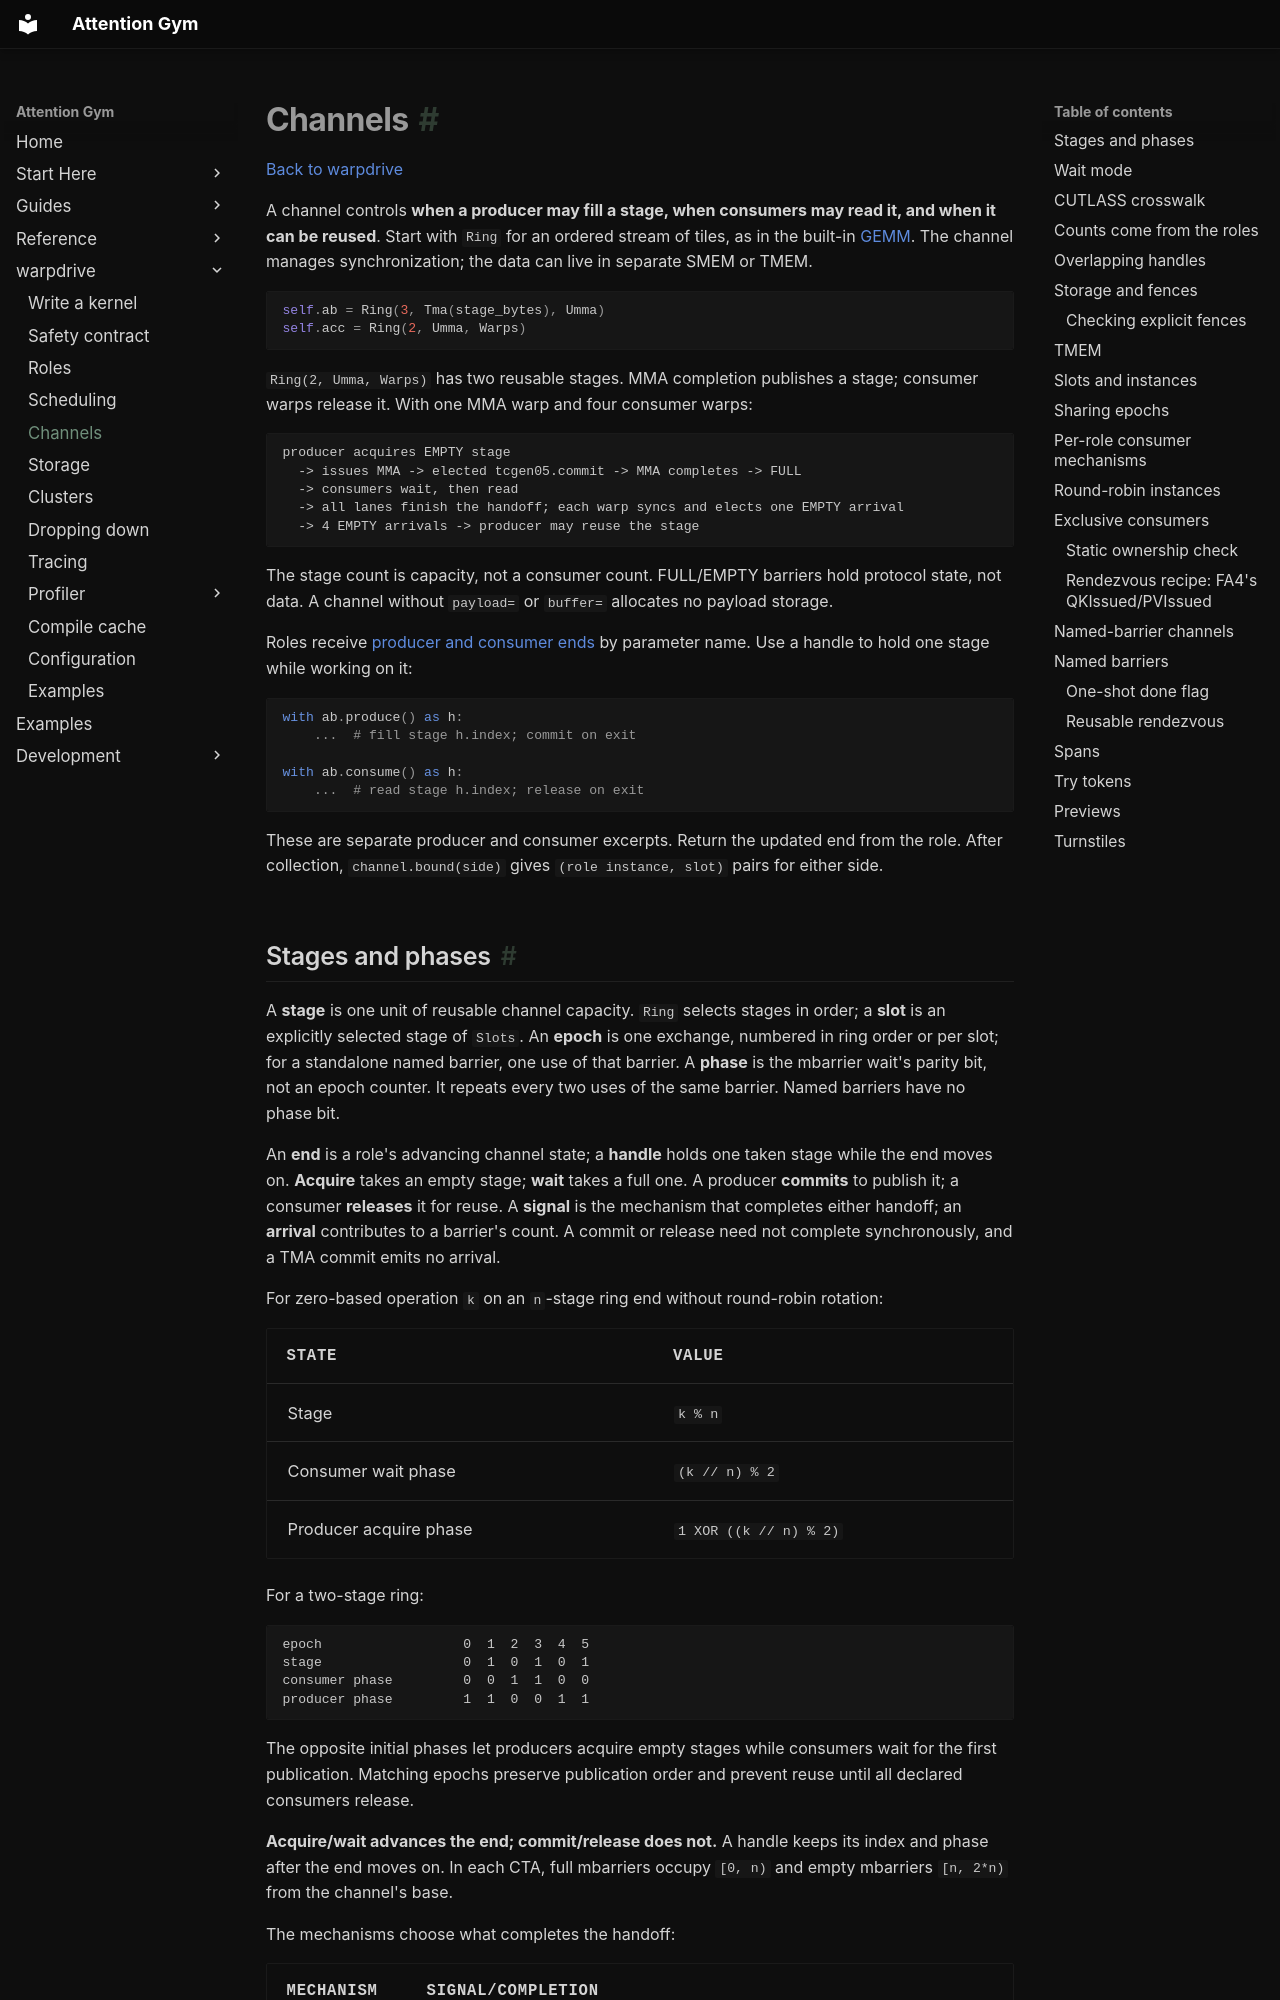

repository: meta-pytorch/attention-gym · page: warpdrive/channels/index.html · generator: mkdocs

# Channels

[Back to warpdrive](index.md)

A channel controls **when a producer may fill a stage, when consumers may read it, and when
it can be reused**. Start with `Ring` for an ordered stream of tiles, as in the built-in
[GEMM](https://github.com/meta-pytorch/attention-gym/blob/main/attn_gym/warpdrive/examples/gemm.py).
The channel manages synchronization; the data can live in separate SMEM or TMEM.

```python
self.ab = Ring(3, Tma(stage_bytes), Umma)
self.acc = Ring(2, Umma, Warps)
```

`Ring(2, Umma, Warps)` has two reusable stages. MMA completion publishes a stage; consumer
warps release it. With one MMA warp and four consumer warps:

```text
producer acquires EMPTY stage
  -> issues MMA -> elected tcgen05.commit -> MMA completes -> FULL
  -> consumers wait, then read
  -> all lanes finish the handoff; each warp syncs and elects one EMPTY arrival
  -> 4 EMPTY arrivals -> producer may reuse the stage
```

The stage count is capacity, not a consumer count. FULL/EMPTY barriers hold protocol state,
not data. A channel without `payload=` or `buffer=` allocates no payload storage.

Roles receive [producer and consumer ends](roles.md#arguments) by parameter name.
Use a handle to hold one stage while working on it:

```python
with ab.produce() as h:
    ...  # fill stage h.index; commit on exit

with ab.consume() as h:
    ...  # read stage h.index; release on exit
```

These are separate producer and consumer excerpts. Return the updated end from the role.
After collection, `channel.bound(side)` gives `(role instance, slot)` pairs for either side.
